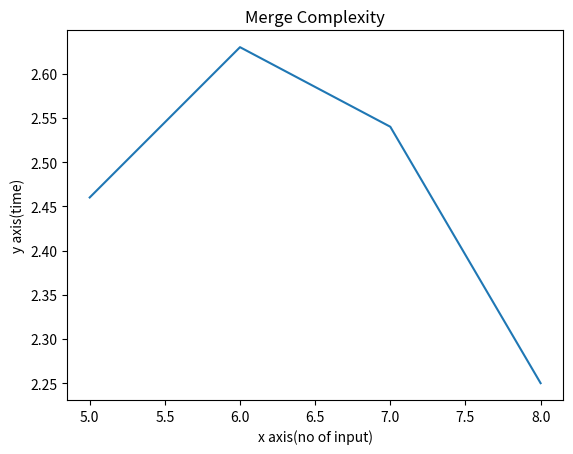

This figure's Python source:
def   mergeSort(myList):
    if len(myList) > 1:
        mid = len(myList) // 2
        left = myList[:mid]
        right = myList[mid:]

        # Recursive call on each half
        mergeSort(left) 
        mergeSort(right)

        # Two iterators for traversing the two halves
        i = 0
        j = 0
        k = 0
        
        while i < len(left) and j < len(right):
            if left[i] <= right[j]:
                   myList[k] = left[i]
                   i += 1
            else:
                myList[k] = right[j]
                j += 1
            k += 1

        while i < len(left):
            myList[k] = left[i]
            i += 1
            k += 1

        while j < len(right):
            myList[k]=right[j]
            j += 1
            k += 1

myList = [54,26,93,17,77,31,44,55,20]
mergeSort(myList)
print(myList)

# Install matplotlib using "pip install matplotlib"
# Plot graph

import matplotlib.pyplot as plt
import numpy as np
x = [5, 6, 7, 8]

y = [2.46, 2.63, 2.54, 2.25]


plt.plot(x, y)
plt.xlabel('x axis(no of input)')
plt.ylabel('y axis(time)')
plt.title('Merge Complexity')
plt.show()